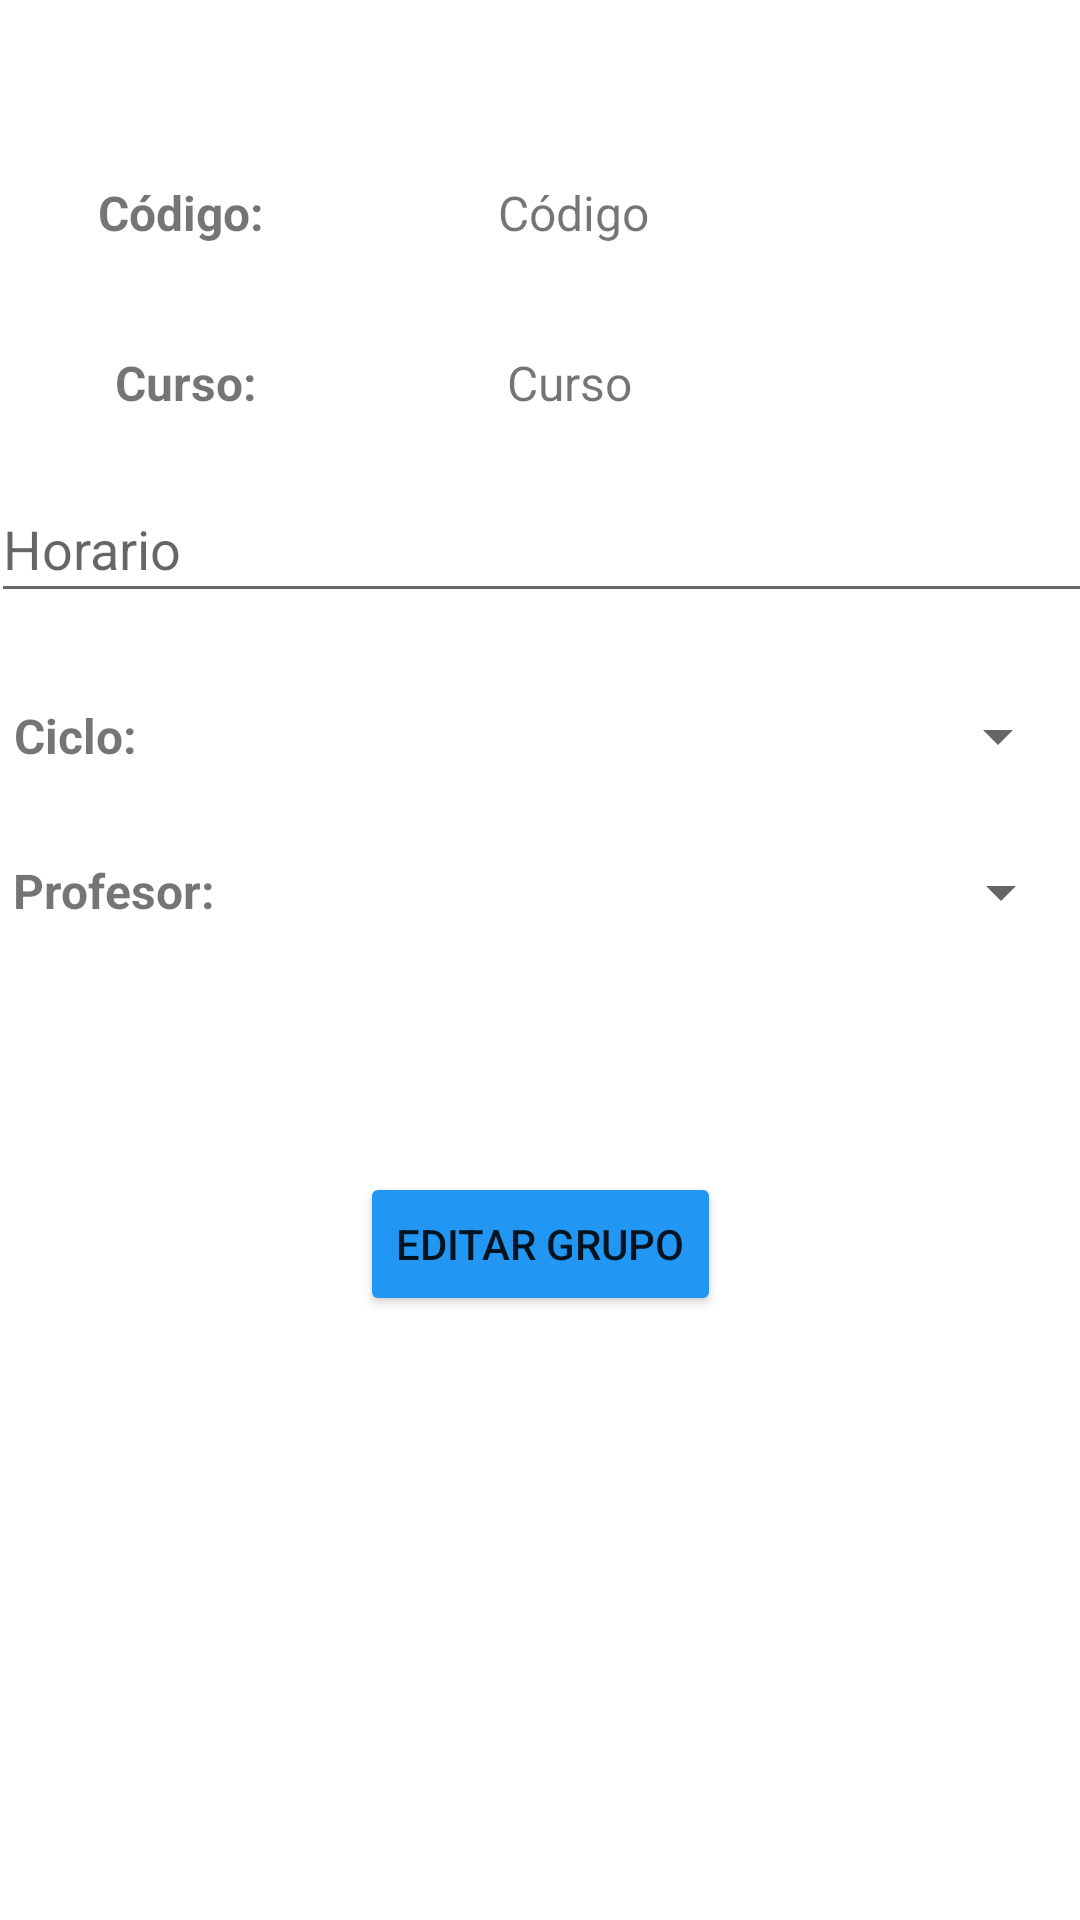

Here is an Android app screen rendered from its layout file. Give the layout XML and the strings, colors and styles it references.
<!-- AndroidManifest.xml: application theme Theme.PeopleApp -->
<!-- res/layout/fragment_grupo_detalle.xml -->
<?xml version="1.0" encoding="utf-8"?>
<androidx.constraintlayout.widget.ConstraintLayout xmlns:android="http://schemas.android.com/apk/res/android"
                                                   xmlns:app="http://schemas.android.com/apk/res-auto" xmlns:tools="http://schemas.android.com/tools"
             android:layout_width="match_parent"
             android:layout_height="match_parent"
             tools:context=".Fragments.GrupoDetalleFragment">
    <Spinner
            android:layout_width="249dp"
            android:layout_height="22dp" android:id="@+id/spinnerProfesores"
            android:layout_marginEnd="28dp" app:layout_constraintEnd_toEndOf="parent"
            android:layout_marginStart="37dp"
            app:layout_constraintStart_toEndOf="@+id/textViewProfesorText" android:layout_marginTop="30dp"
            app:layout_constraintTop_toBottomOf="@+id/spinnerCiclos"/>
    <TextView
            android:text="Profesor:"
            android:textStyle="bold"
            android:layout_width="wrap_content"
            android:layout_height="wrap_content" android:id="@+id/textViewProfesorText"
            android:textSize="16sp"
            android:layout_marginTop="30dp"
            app:layout_constraintTop_toBottomOf="@+id/textViewCicloText" app:layout_constraintStart_toStartOf="parent"
            android:layout_marginStart="30dp" app:layout_constraintEnd_toStartOf="@+id/spinnerProfesores"
    />
    <TextView
            android:text="Ciclo:"
            android:textStyle="bold"
            android:layout_width="wrap_content"
            android:layout_height="wrap_content" android:id="@+id/textViewCicloText"
            android:textSize="16sp"
            android:layout_marginTop="30dp"
            app:layout_constraintTop_toBottomOf="@+id/editTextHorario" app:layout_constraintStart_toStartOf="parent"
            android:layout_marginStart="30dp" app:layout_constraintEnd_toStartOf="@+id/spinnerCiclos"
    />
    <TextView
            android:text="Curso"
            android:layout_width="wrap_content"
            android:layout_height="wrap_content" android:id="@+id/textViewCurso"
            android:textSize="16sp"
            android:layout_marginTop="35dp"
            app:layout_constraintTop_toBottomOf="@+id/textViewCodigo" android:layout_marginEnd="141dp"
            app:layout_constraintEnd_toEndOf="parent"
            app:layout_constraintBottom_toTopOf="@+id/editTextHorario" android:layout_marginStart="75dp"
            app:layout_constraintStart_toEndOf="@+id/textViewCursoText" android:layout_marginBottom="20dp"/>
    <TextView
            android:text="Curso:"
            android:textStyle="bold"
            android:layout_width="wrap_content"
            android:layout_height="wrap_content" android:id="@+id/textViewCursoText"
            android:textSize="16sp" app:layout_constraintStart_toStartOf="parent" android:layout_marginStart="30dp"
            android:layout_marginTop="35dp" app:layout_constraintTop_toBottomOf="@+id/textViewCodigoText"
            app:layout_constraintEnd_toStartOf="@+id/textViewCurso"
            app:layout_constraintBottom_toTopOf="@+id/editTextHorario" android:layout_marginBottom="20dp"/>
    <TextView
            android:text="Código:"
            android:textStyle="bold"
            android:layout_width="wrap_content"
            android:layout_height="wrap_content" android:id="@+id/textViewCodigoText"
            android:textSize="16sp" app:layout_constraintTop_toTopOf="parent"
            android:layout_marginTop="60dp" app:layout_constraintStart_toStartOf="parent"
            android:layout_marginStart="30dp" app:layout_constraintEnd_toStartOf="@+id/textViewCodigo"
    />
    <TextView
            android:text="Código"
            android:layout_width="wrap_content"
            android:layout_height="wrap_content" android:id="@+id/textViewCodigo"
            android:textSize="16sp" android:layout_marginStart="75dp"
            app:layout_constraintStart_toEndOf="@+id/textViewCodigoText" app:layout_constraintTop_toTopOf="parent"
            android:layout_marginTop="60dp" android:layout_marginEnd="141dp" app:layout_constraintEnd_toEndOf="parent"/>
    <EditText
            android:layout_width="367dp"
            android:layout_height="46dp"
            android:inputType="textPersonName"
            android:ems="10"
            android:id="@+id/editTextHorario"
            app:layout_constraintStart_toStartOf="parent"
            android:layout_marginStart="24dp" android:layout_marginEnd="24dp"
            app:layout_constraintEnd_toEndOf="parent" android:hint="Horario"
            app:layout_constraintBottom_toTopOf="@+id/textViewCicloText"/>
    <Spinner
            android:layout_width="249dp"
            android:layout_height="22dp" android:id="@+id/spinnerCiclos"
            android:layout_marginTop="30dp" app:layout_constraintTop_toBottomOf="@+id/editTextHorario"
            android:layout_marginStart="62dp" app:layout_constraintStart_toEndOf="@+id/textViewCicloText"
            android:layout_marginEnd="29dp" app:layout_constraintEnd_toEndOf="parent"/>
    <Button
            android:text="Editar grupo"
            android:layout_width="wrap_content"
            android:layout_height="wrap_content" android:id="@+id/editarGrupoBtn"
            android:backgroundTint="#2196F3" android:layout_marginTop="120dp"
            app:layout_constraintTop_toBottomOf="@+id/spinnerProfesores" app:layout_constraintStart_toStartOf="parent"
            app:layout_constraintEnd_toEndOf="parent" app:layout_constraintBottom_toBottomOf="parent"
            android:layout_marginBottom="239dp"/>
</androidx.constraintlayout.widget.ConstraintLayout>
<!-- resources referenced by this layout -->
<resources>
  <style name="Theme.PeopleApp" parent="Theme.MaterialComponents.DayNight.DarkActionBar">
          
          <item name="colorPrimary">@color/purple_500</item>
          <item name="colorPrimaryVariant">@color/purple_700</item>
          <item name="colorOnPrimary">@color/white</item>
          
          <item name="colorSecondary">@color/teal_200</item>
          <item name="colorSecondaryVariant">@color/teal_700</item>
          <item name="colorOnSecondary">@color/black</item>
          
          <item name="android:statusBarColor" tools:targetApi="l">?attr/colorPrimaryVariant</item>
          
      </style>
  <color name="purple_500">#FF6200EE</color>
  <color name="purple_700">#FF3700B3</color>
  <color name="white">#FFFFFFFF</color>
  <color name="teal_200">#FF03DAC5</color>
  <color name="teal_700">#FF018786</color>
  <color name="black">#FF000000</color>
</resources>
